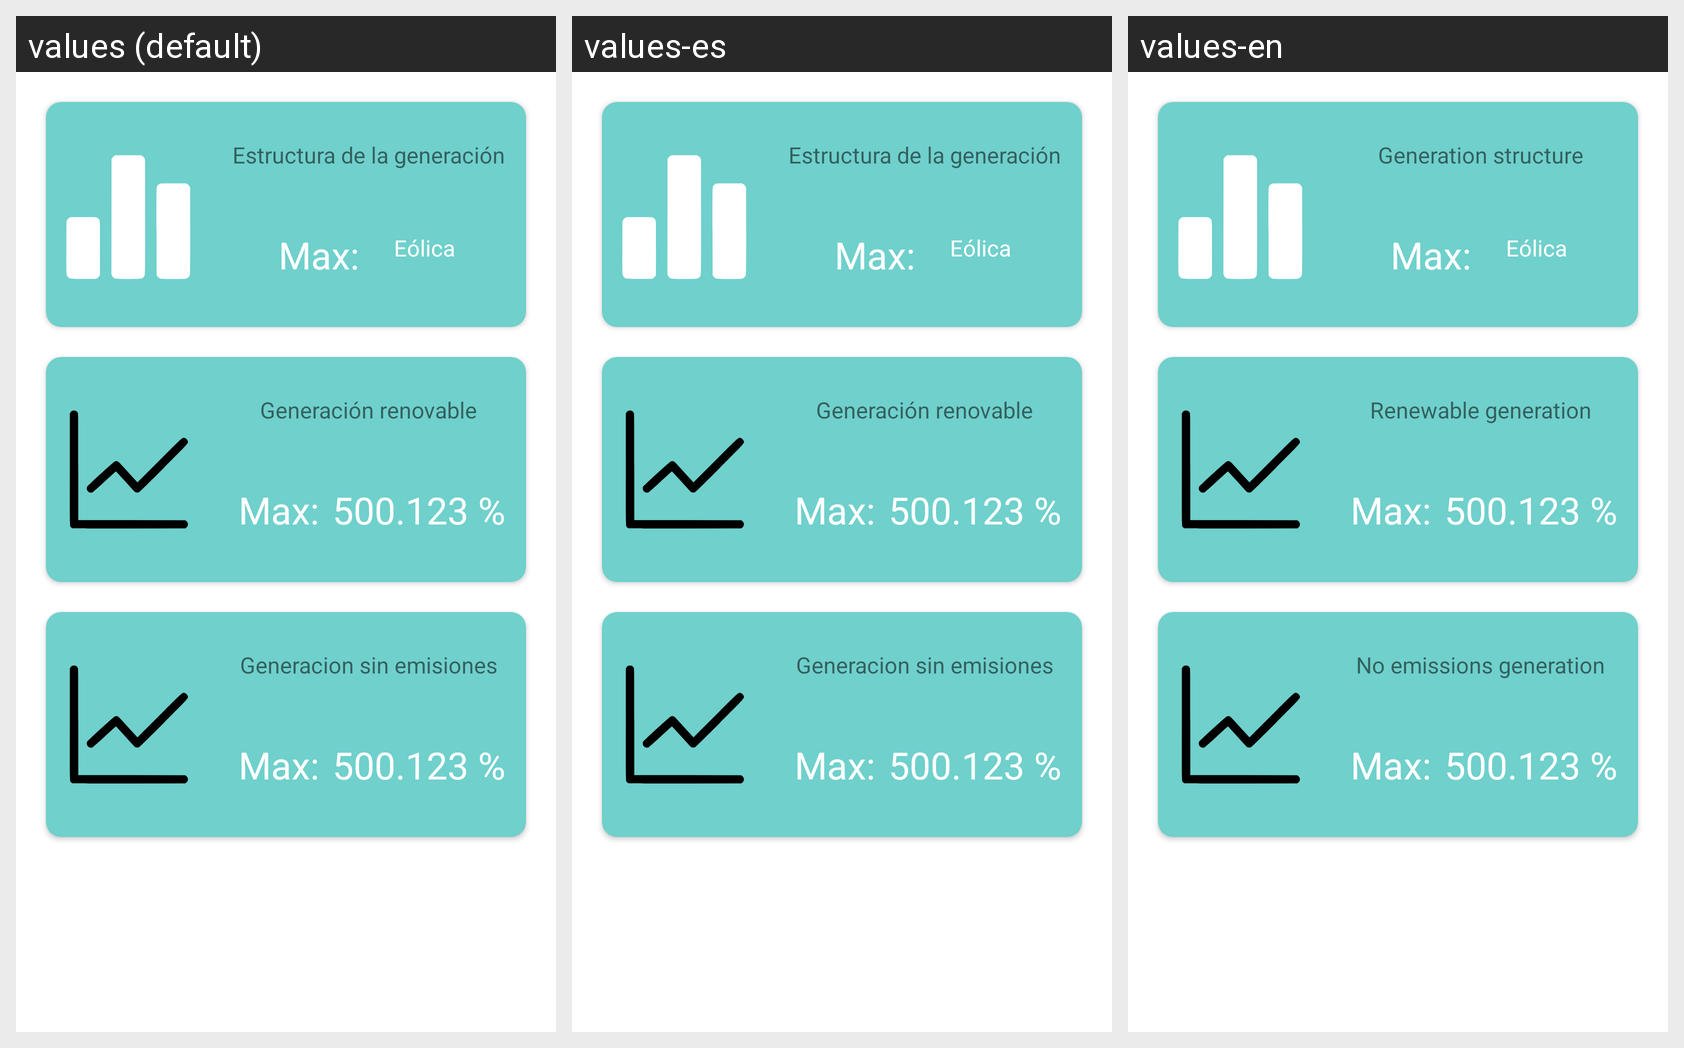

Translations of the strings shown on this Android screen, per locale in the grid:
Android screen res/layout/fragment_production1.xml rendered under 3 locales, left to right: values (default), values-es, values-en. Device: Nexus 5 (rendered at 1080×1920; each locale shown at half size, 540×960, under a caption strip naming it); theme Theme.Lumen.Button.Blue.
Strings drawn on this screen, with the default value and each locale's value (text and hints the layout hard-codes, and strings that could not be matched under every locale, appear in the picture but are not listed):

plainTextCvProduction1
  values: Estructura de la generación
  values-es: Estructura de la generación
  values-en: Generation structure

plainTextCvProduction2
  values: Generación renovable
  values-es: Generación renovable
  values-en: Renewable generation

plainTextCvProduction3
  values: Generacion sin emisiones
  values-es: Generacion sin emisiones
  values-en: No emissions generation
